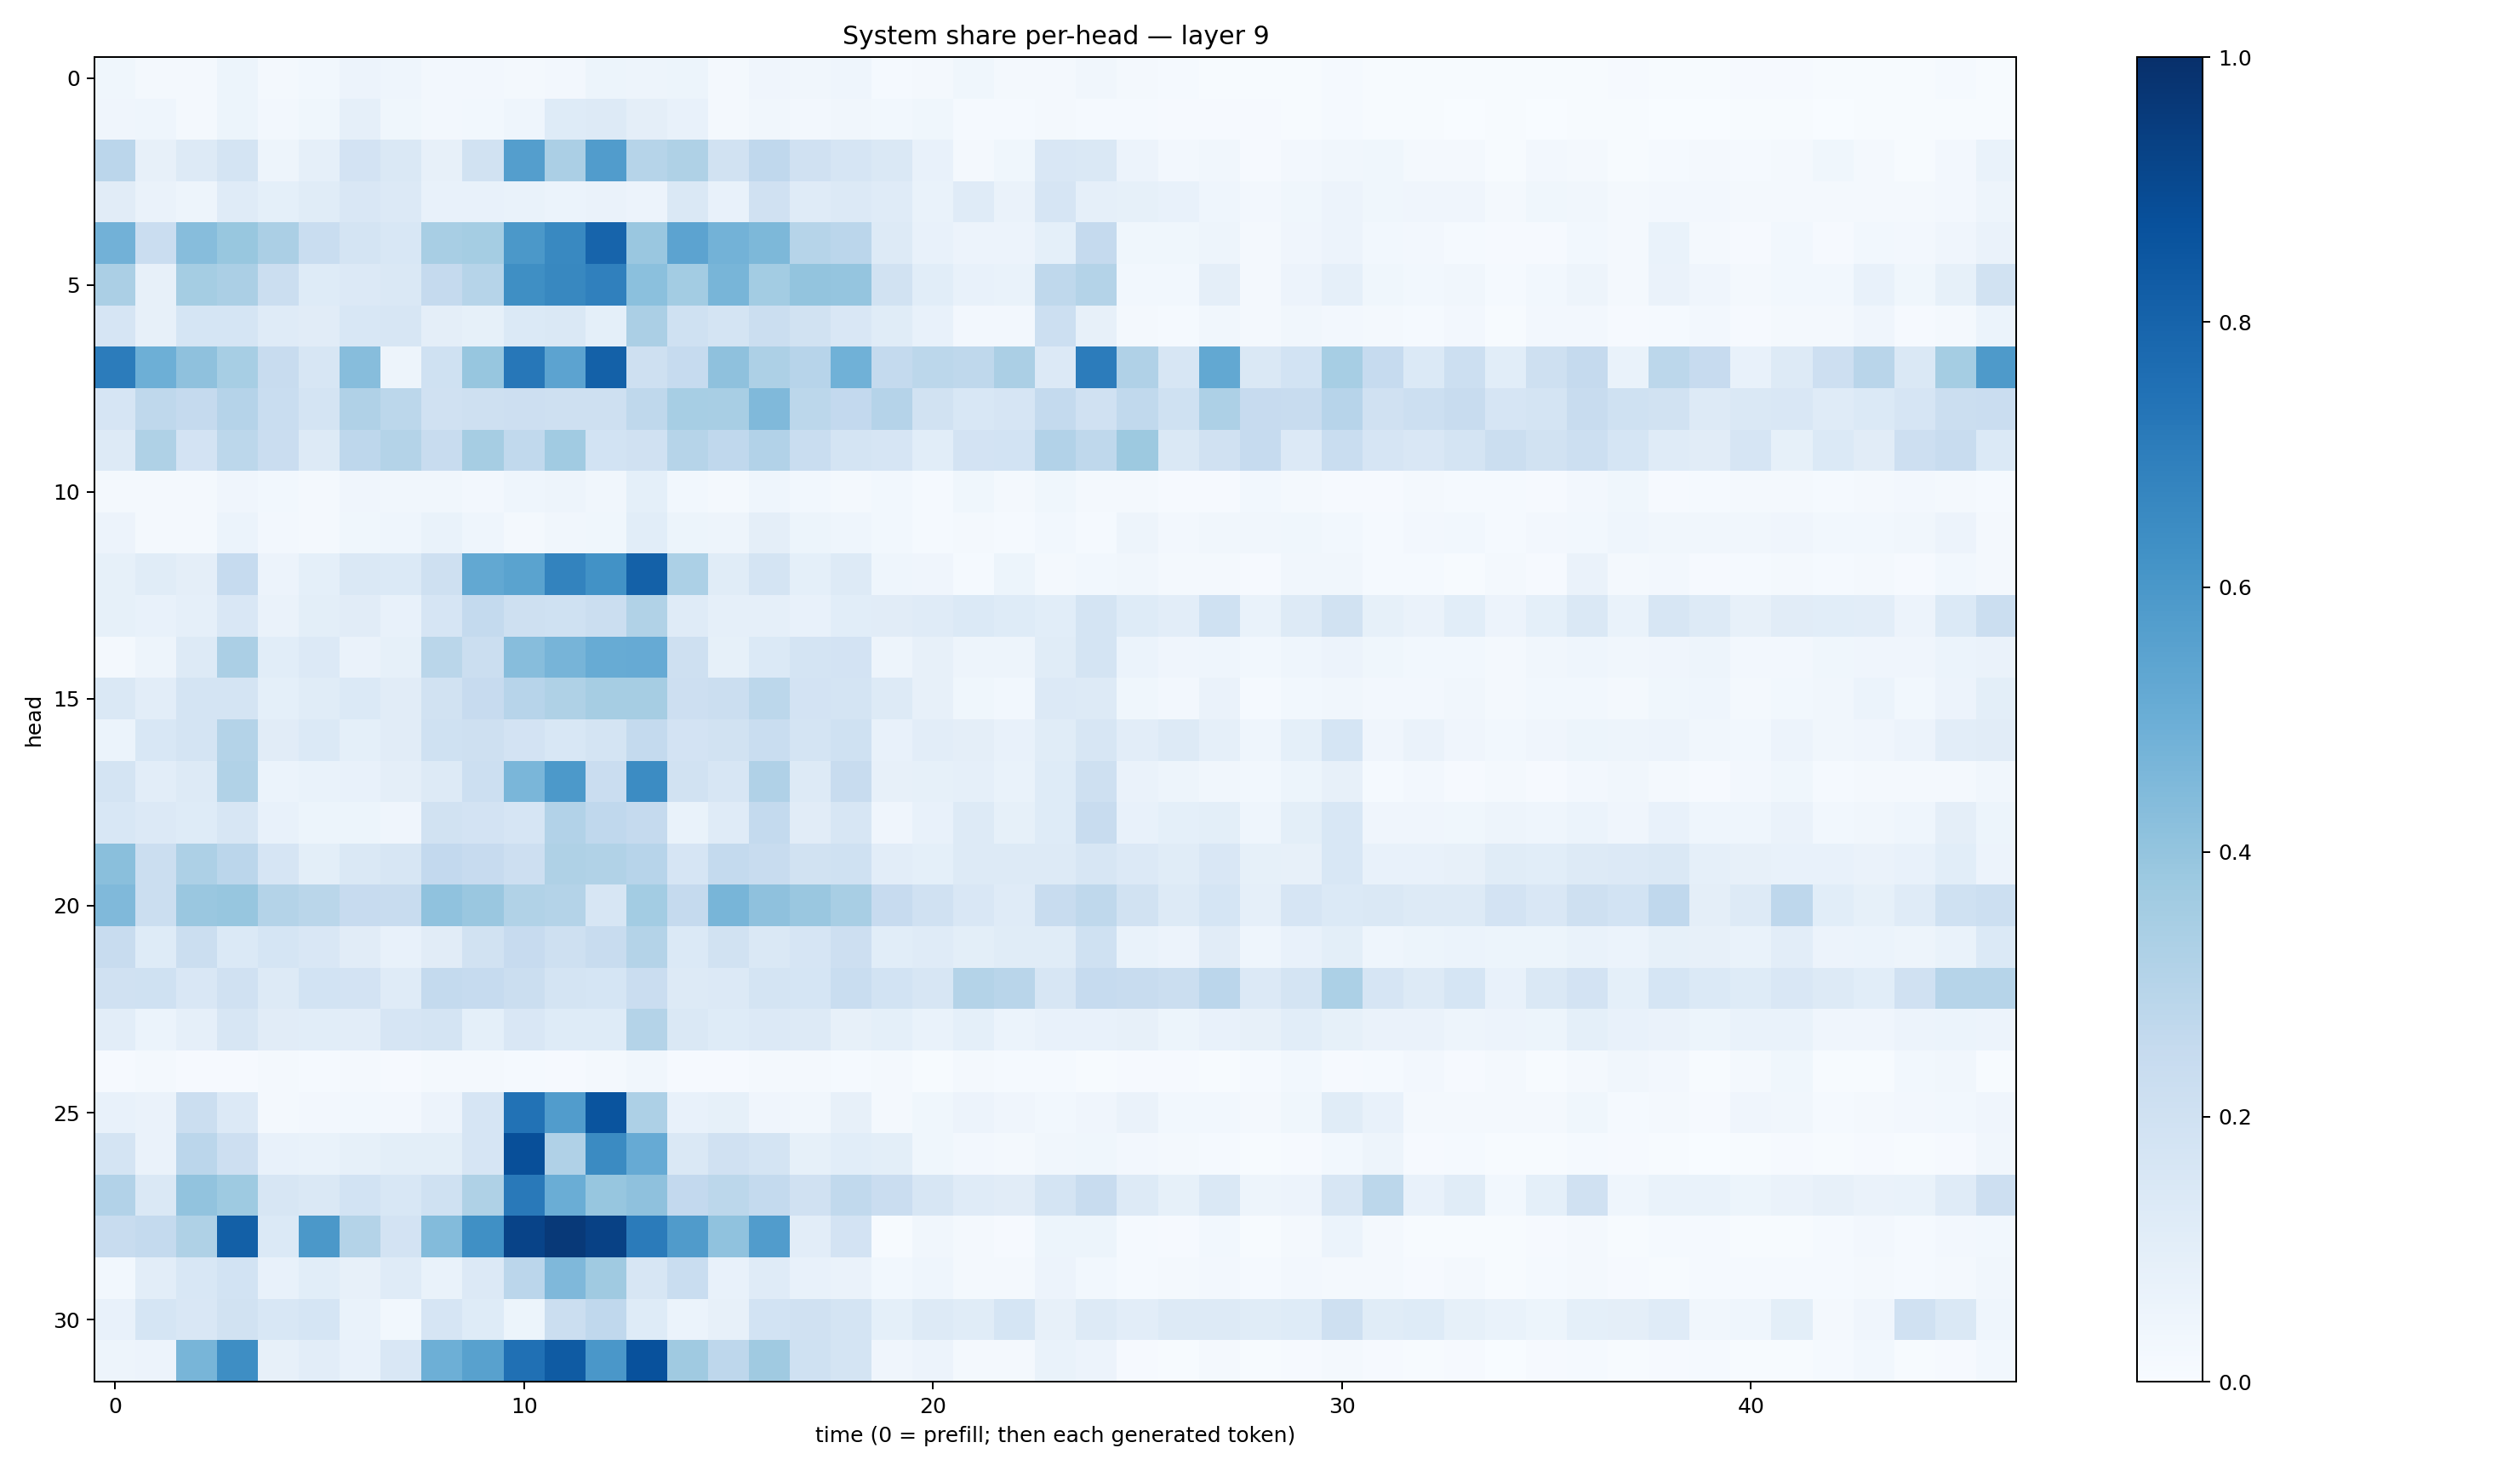

Source data for this figure (header and first rows):
0.03698943, 0.02309665, 0.01606816, 0.051003784, 0.017290652, 0.030686546, 0.05597598, 0.04487336, 0.02662996, 0.024688592, 0.019212103, 0.023784418, 0.051962398, 0.049307335, 0.054458078, 0.019894643, 0.042648487, 0.031597357, 0.042973127, 0.013307843, 0.022052372, 0.037348412, 0.019203974, 0.018490553
0.04229, 0.04656, 0.01634, 0.05144, 0.0261, 0.03764, 0.08719, 0.03877, 0.02697, 0.03016, 0.04578, 0.1212, 0.1272, 0.0967, 0.07045, 0.02104, 0.03388, 0.0263, 0.03244, 0.02985, 0.03781, 0.01501, 0.0134, 0.01639
0.2843, 0.07919, 0.1317, 0.1792, 0.04828, 0.08801, 0.1802, 0.1427, 0.0817, 0.1948, 0.5679, 0.3357, 0.5749, 0.3001, 0.3221, 0.1888, 0.266, 0.1987, 0.1644, 0.1474, 0.07282, 0.01818, 0.03677, 0.1489
0.1116, 0.0627, 0.04896, 0.1173, 0.09285, 0.1154, 0.149, 0.1338, 0.07042, 0.07628, 0.06892, 0.05887, 0.06288, 0.05843, 0.1459, 0.07549, 0.197, 0.1173, 0.1354, 0.1209, 0.06643, 0.1207, 0.06326, 0.1645
0.484, 0.2268, 0.4299, 0.3903, 0.3349, 0.232, 0.1794, 0.154, 0.3424, 0.3524, 0.5967, 0.6598, 0.7988, 0.385, 0.545, 0.4796, 0.4557, 0.3004, 0.2835, 0.1272, 0.07373, 0.05839, 0.05611, 0.0937
0.3359, 0.07919, 0.3554, 0.3324, 0.2193, 0.125, 0.133, 0.1459, 0.2518, 0.2982, 0.6332, 0.6603, 0.6899, 0.4212, 0.3585, 0.4651, 0.3569, 0.4009, 0.3959, 0.1887, 0.1074, 0.07162, 0.06959, 0.2726
0.1654, 0.0804, 0.1685, 0.1703, 0.1199, 0.1118, 0.1528, 0.1639, 0.09559, 0.08325, 0.1397, 0.1411, 0.09011, 0.3326, 0.2027, 0.1736, 0.2212, 0.1897, 0.1508, 0.1168, 0.07313, 0.02473, 0.02413, 0.2169
0.7032, 0.4927, 0.4117, 0.3457, 0.2369, 0.1591, 0.432, 0.05069, 0.2013, 0.3933, 0.7263, 0.5437, 0.8092, 0.2065, 0.2498, 0.4124, 0.3277, 0.296, 0.4874, 0.2563, 0.2783, 0.2725, 0.3336, 0.1346
0.1672, 0.2732, 0.252, 0.3018, 0.2324, 0.1727, 0.3177, 0.2792, 0.1964, 0.2099, 0.2147, 0.2049, 0.2036, 0.271, 0.3464, 0.3428, 0.4475, 0.2803, 0.2602, 0.3038, 0.1948, 0.154, 0.1658, 0.2554
0.1312, 0.3239, 0.1809, 0.2785, 0.2293, 0.1316, 0.2746, 0.3076, 0.2344, 0.3477, 0.2654, 0.3658, 0.1866, 0.1967, 0.3002, 0.2671, 0.3122, 0.2309, 0.1773, 0.1644, 0.1082, 0.1809, 0.1842, 0.3114
0.01764, 0.02095, 0.01888, 0.04251, 0.0276, 0.02079, 0.03964, 0.03377, 0.03348, 0.02441, 0.04522, 0.05038, 0.0347, 0.09345, 0.02981, 0.01864, 0.04402, 0.02751, 0.02209, 0.03018, 0.01177, 0.03702, 0.01945, 0.03689
0.05695, 0.02055, 0.01752, 0.06209, 0.02365, 0.01992, 0.03559, 0.04509, 0.06869, 0.04566, 0.02232, 0.03172, 0.03727, 0.1076, 0.05116, 0.04816, 0.09729, 0.05289, 0.04578, 0.0295, 0.01367, 0.01998, 0.01294, 0.02877
0.08472, 0.1155, 0.09611, 0.2481, 0.0561, 0.0904, 0.1419, 0.1374, 0.2098, 0.5271, 0.5498, 0.6793, 0.6227, 0.8123, 0.3297, 0.1156, 0.1731, 0.09231, 0.1318, 0.04368, 0.04235, 0.01436, 0.05408, 0.02096
0.08312, 0.07751, 0.08867, 0.152, 0.06528, 0.09776, 0.1099, 0.0721, 0.1655, 0.2541, 0.2087, 0.1992, 0.22, 0.3161, 0.1203, 0.08924, 0.08788, 0.072, 0.1062, 0.1115, 0.1202, 0.1376, 0.1237, 0.108
0.02204, 0.05042, 0.1327, 0.335, 0.1064, 0.1357, 0.06313, 0.08378, 0.2886, 0.2253, 0.4335, 0.4711, 0.5082, 0.5118, 0.2056, 0.08548, 0.1403, 0.1719, 0.1815, 0.0473, 0.08102, 0.05008, 0.04902, 0.1147
0.1464, 0.1021, 0.1736, 0.1759, 0.09243, 0.1162, 0.1395, 0.1124, 0.1943, 0.2457, 0.2948, 0.3215, 0.3504, 0.3514, 0.2123, 0.2254, 0.2807, 0.1816, 0.1756, 0.1267, 0.07934, 0.03787, 0.02936, 0.1339
0.06167, 0.1549, 0.1731, 0.3082, 0.1113, 0.1382, 0.09347, 0.1132, 0.2011, 0.2068, 0.1804, 0.1536, 0.1727, 0.2566, 0.1828, 0.1908, 0.2342, 0.1724, 0.2022, 0.07549, 0.1023, 0.09732, 0.07587, 0.1149
0.1774, 0.1053, 0.1321, 0.3152, 0.06142, 0.06755, 0.07097, 0.0962, 0.1318, 0.2186, 0.4648, 0.5905, 0.2275, 0.6473, 0.1888, 0.158, 0.3201, 0.1323, 0.2399, 0.07973, 0.0841, 0.08659, 0.06865, 0.1236
0.1544, 0.1355, 0.1241, 0.1578, 0.07802, 0.05451, 0.05354, 0.04231, 0.1883, 0.1819, 0.1646, 0.3113, 0.2662, 0.2524, 0.06783, 0.1189, 0.2544, 0.112, 0.1572, 0.04008, 0.07247, 0.1252, 0.08299, 0.1244
0.4233, 0.2202, 0.3248, 0.2822, 0.1664, 0.09966, 0.1409, 0.1576, 0.2584, 0.243, 0.2141, 0.3222, 0.315, 0.2932, 0.1656, 0.2565, 0.2384, 0.1902, 0.2001, 0.1024, 0.09178, 0.128, 0.1293, 0.1269
0.4491, 0.2249, 0.3838, 0.3928, 0.3049, 0.2871, 0.2424, 0.2398, 0.4099, 0.385, 0.3141, 0.3056, 0.1629, 0.3591, 0.2528, 0.4665, 0.4119, 0.3861, 0.342, 0.2447, 0.1955, 0.1511, 0.1177, 0.2393
0.2412, 0.1217, 0.2238, 0.1395, 0.1683, 0.1494, 0.1131, 0.07539, 0.1115, 0.1938, 0.246, 0.2081, 0.2376, 0.3064, 0.1376, 0.1904, 0.1431, 0.1674, 0.2115, 0.1074, 0.1201, 0.09843, 0.1166, 0.1145
0.1964, 0.2011, 0.1523, 0.1992, 0.1308, 0.1873, 0.183, 0.1199, 0.2548, 0.2495, 0.2229, 0.1776, 0.1711, 0.2287, 0.1287, 0.1361, 0.1787, 0.1698, 0.234, 0.1853, 0.1612, 0.3077, 0.2923, 0.1635
0.1016, 0.05969, 0.0879, 0.1633, 0.1124, 0.1069, 0.1029, 0.1675, 0.1772, 0.0937, 0.1492, 0.1233, 0.1222, 0.3082, 0.1457, 0.1229, 0.1348, 0.1286, 0.08162, 0.09107, 0.0681, 0.09163, 0.06128, 0.07271
0.01069, 0.01622, 0.01071, 0.01114, 0.0178, 0.01244, 0.01679, 0.01119, 0.01708, 0.01749, 0.01185, 0.01098, 0.02013, 0.03323, 0.008868, 0.008221, 0.0225, 0.02127, 0.01344, 0.02138, 0.006482, 0.01946, 0.01447, 0.01443
0.07564, 0.064, 0.2205, 0.1333, 0.02211, 0.02593, 0.02949, 0.02425, 0.05755, 0.1653, 0.7436, 0.5758, 0.8629, 0.3257, 0.07096, 0.08302, 0.0402, 0.03225, 0.07839, 0.01946, 0.03659, 0.05551, 0.04156, 0.02737
0.174, 0.06342, 0.285, 0.2133, 0.07545, 0.06961, 0.08248, 0.09839, 0.09828, 0.1659, 0.8815, 0.3182, 0.6519, 0.512, 0.142, 0.1963, 0.1784, 0.08221, 0.1094, 0.09821, 0.03802, 0.02608, 0.02047, 0.03417
0.312, 0.1438, 0.4024, 0.3729, 0.1582, 0.1461, 0.1839, 0.1541, 0.2007, 0.3233, 0.7158, 0.5005, 0.3929, 0.411, 0.2612, 0.2805, 0.2571, 0.1955, 0.264, 0.2297, 0.1638, 0.1195, 0.1105, 0.1764
0.2394, 0.2563, 0.3227, 0.8139, 0.1387, 0.5963, 0.3061, 0.183, 0.4413, 0.6303, 0.9227, 0.9619, 0.9306, 0.7102, 0.5803, 0.4083, 0.5748, 0.1048, 0.1824, 0.007094, 0.03366, 0.02145, 0.01016, 0.05184
0.0307, 0.1023, 0.1557, 0.1855, 0.07338, 0.1075, 0.08125, 0.1183, 0.06936, 0.135, 0.2851, 0.4492, 0.3682, 0.1578, 0.233, 0.07286, 0.1192, 0.07774, 0.06281, 0.02795, 0.04413, 0.01682, 0.01569, 0.05754
0.07477, 0.1703, 0.151, 0.1905, 0.1545, 0.1709, 0.07005, 0.02976, 0.1672, 0.1221, 0.05247, 0.2208, 0.2674, 0.1232, 0.06056, 0.07937, 0.1846, 0.1965, 0.1782, 0.09115, 0.1255, 0.1143, 0.1712, 0.07994
0.04887, 0.05568, 0.467, 0.6372, 0.07857, 0.1037, 0.07656, 0.1509, 0.4943, 0.555, 0.7517, 0.8324, 0.6012, 0.8744, 0.368, 0.2748, 0.3696, 0.2002, 0.1741, 0.03946, 0.05577, 0.01869, 0.01606, 0.06868
